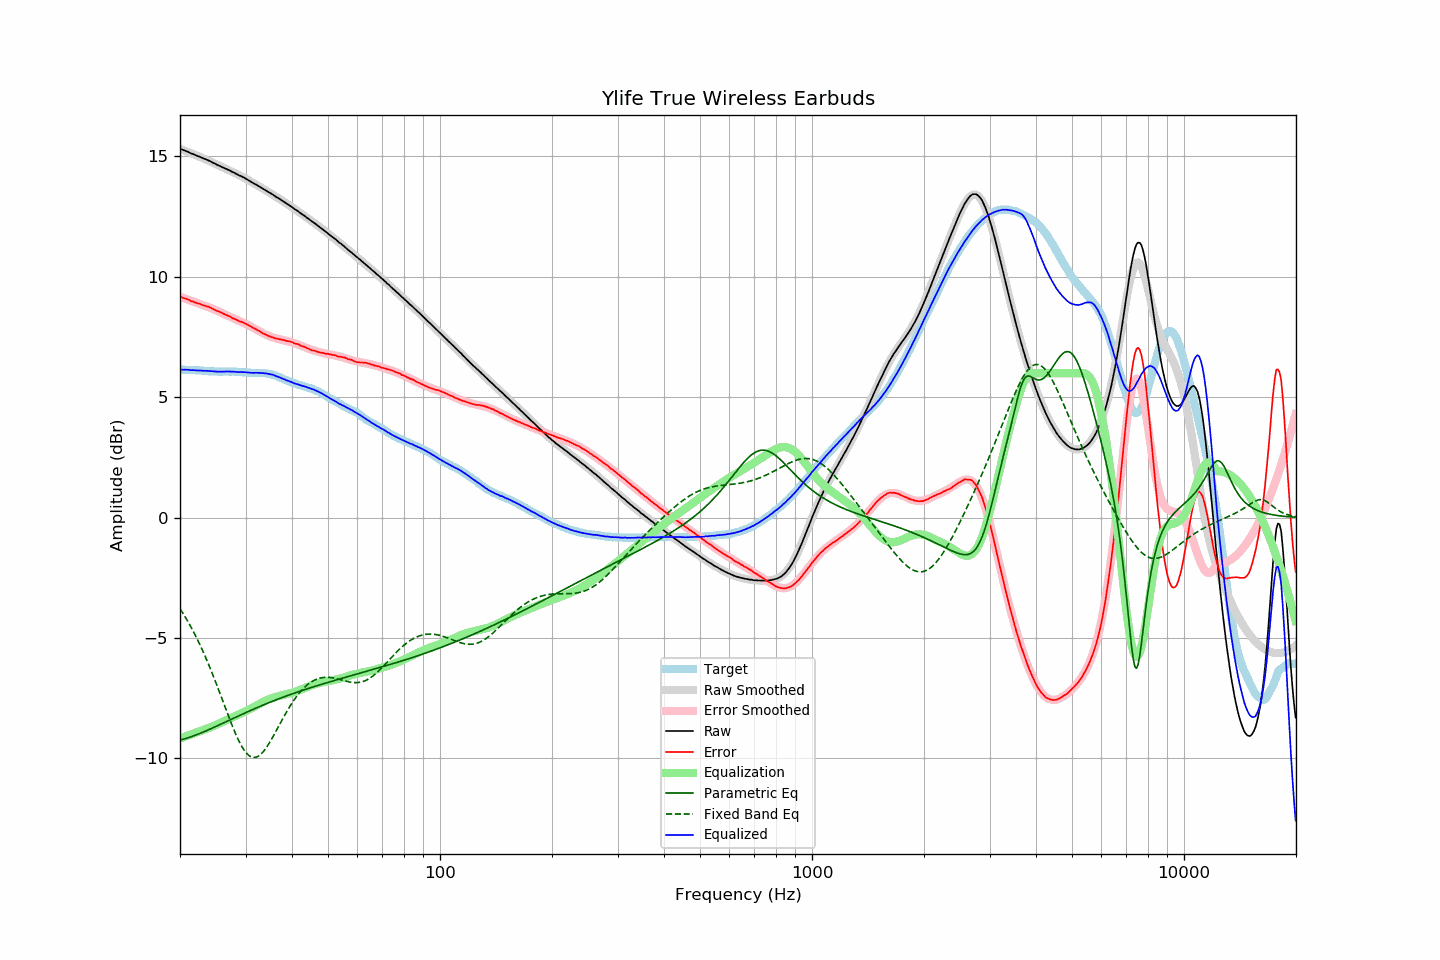

Data behind this chart, as committed beside it:
frequency, raw, error, smoothed, error_smoothed, equalization, parametric_eq, fixed_band_eq, equalized_raw, equalized_smoothed, target
20.00, 15.32, 9.17, 15.32, 9.17, -9.17, -9.24, -3.79, 6.14, 6.15, 6.14
20.20, 15.30, 9.15, 15.29, 9.15, -9.15, -9.23, -3.89, 6.15, 6.14, 6.14
20.40, 15.27, 9.12, 15.27, 9.12, -9.12, -9.21, -3.99, 6.14, 6.14, 6.14
20.61, 15.25, 9.10, 15.24, 9.10, -9.10, -9.19, -4.10, 6.15, 6.14, 6.14
20.81, 15.22, 9.08, 15.21, 9.08, -9.08, -9.17, -4.21, 6.14, 6.14, 6.13
21.02, 15.20, 9.06, 15.19, 9.05, -9.05, -9.15, -4.33, 6.14, 6.13, 6.13
21.23, 15.16, 9.02, 15.16, 9.03, -9.03, -9.13, -4.45, 6.13, 6.13, 6.13
21.44, 15.12, 8.98, 15.13, 9.00, -9.00, -9.10, -4.57, 6.12, 6.13, 6.14
21.66, 15.11, 8.98, 15.11, 8.98, -8.98, -9.08, -4.69, 6.13, 6.13, 6.13
21.87, 15.07, 8.95, 15.08, 8.95, -8.95, -9.05, -4.82, 6.12, 6.12, 6.13
22.09, 15.04, 8.93, 15.05, 8.93, -8.93, -9.03, -4.95, 6.11, 6.12, 6.12
22.31, 15.01, 8.90, 15.02, 8.91, -8.91, -9.00, -5.09, 6.11, 6.12, 6.12
22.54, 15.00, 8.89, 14.99, 8.88, -8.88, -8.98, -5.22, 6.11, 6.11, 6.11
22.76, 14.96, 8.86, 14.97, 8.86, -8.86, -8.95, -5.37, 6.11, 6.11, 6.11
22.99, 14.94, 8.83, 14.94, 8.83, -8.83, -8.92, -5.51, 6.10, 6.10, 6.11
23.22, 14.91, 8.81, 14.91, 8.81, -8.81, -8.89, -5.66, 6.10, 6.10, 6.10
23.45, 14.89, 8.79, 14.88, 8.79, -8.79, -8.86, -5.81, 6.10, 6.09, 6.10
23.69, 14.86, 8.77, 14.85, 8.76, -8.76, -8.84, -5.97, 6.09, 6.09, 6.09
23.92, 14.82, 8.75, 14.82, 8.74, -8.74, -8.81, -6.13, 6.09, 6.08, 6.07
24.16, 14.79, 8.72, 14.79, 8.71, -8.71, -8.78, -6.29, 6.09, 6.08, 6.07
24.40, 14.75, 8.68, 14.76, 8.68, -8.68, -8.75, -6.46, 6.07, 6.07, 6.07
24.65, 14.73, 8.65, 14.73, 8.65, -8.65, -8.72, -6.63, 6.07, 6.07, 6.07
24.89, 14.69, 8.62, 14.69, 8.63, -8.63, -8.69, -6.80, 6.07, 6.07, 6.07
25.14, 14.65, 8.58, 14.66, 8.60, -8.60, -8.66, -6.97, 6.06, 6.07, 6.07
25.39, 14.62, 8.56, 14.63, 8.57, -8.57, -8.62, -7.15, 6.06, 6.07, 6.06
25.65, 14.60, 8.54, 14.60, 8.53, -8.53, -8.59, -7.33, 6.06, 6.07, 6.06
25.91, 14.57, 8.51, 14.57, 8.50, -8.50, -8.56, -7.50, 6.06, 6.06, 6.06
26.16, 14.53, 8.47, 14.54, 8.47, -8.47, -8.53, -7.68, 6.06, 6.06, 6.07
26.43, 14.51, 8.44, 14.50, 8.44, -8.44, -8.50, -7.86, 6.07, 6.07, 6.07
26.69, 14.48, 8.41, 14.47, 8.41, -8.41, -8.47, -8.04, 6.07, 6.07, 6.07
26.96, 14.45, 8.38, 14.44, 8.38, -8.38, -8.44, -8.22, 6.07, 6.06, 6.06
27.23, 14.42, 8.35, 14.41, 8.35, -8.35, -8.41, -8.39, 6.07, 6.06, 6.06
27.50, 14.38, 8.31, 14.38, 8.32, -8.32, -8.37, -8.56, 6.06, 6.06, 6.06
27.77, 14.34, 8.27, 14.35, 8.29, -8.29, -8.34, -8.73, 6.06, 6.06, 6.07
28.05, 14.31, 8.25, 14.31, 8.26, -8.26, -8.31, -8.89, 6.06, 6.06, 6.06
28.33, 14.27, 8.22, 14.28, 8.23, -8.23, -8.28, -9.04, 6.05, 6.06, 6.06
28.62, 14.25, 8.20, 14.25, 8.20, -8.20, -8.25, -9.19, 6.05, 6.05, 6.05
28.90, 14.21, 8.15, 14.21, 8.17, -8.17, -8.22, -9.33, 6.04, 6.05, 6.06
29.19, 14.19, 8.14, 14.18, 8.14, -8.14, -8.19, -9.45, 6.05, 6.04, 6.04
29.48, 14.14, 8.11, 14.14, 8.10, -8.10, -8.16, -9.57, 6.04, 6.04, 6.03
29.78, 14.12, 8.08, 14.11, 8.07, -8.07, -8.13, -9.67, 6.04, 6.03, 6.03
30.08, 14.08, 8.05, 14.07, 8.04, -8.04, -8.10, -9.76, 6.03, 6.03, 6.03
30.38, 14.04, 8.02, 14.03, 8.01, -8.01, -8.07, -9.83, 6.03, 6.03, 6.02
30.68, 14.00, 7.98, 14.00, 7.97, -7.97, -8.04, -9.89, 6.02, 6.02, 6.02
30.99, 13.96, 7.94, 13.96, 7.94, -7.94, -8.01, -9.93, 6.02, 6.02, 6.01
31.30, 13.92, 7.90, 13.92, 7.90, -7.90, -7.98, -9.95, 6.01, 6.02, 6.01
31.61, 13.88, 7.86, 13.88, 7.87, -7.87, -7.95, -9.96, 6.01, 6.02, 6.01
31.93, 13.85, 7.84, 13.84, 7.83, -7.83, -7.92, -9.96, 6.02, 6.02, 6.01
32.24, 13.80, 7.79, 13.80, 7.79, -7.79, -7.89, -9.93, 6.01, 6.01, 6.02
32.57, 13.77, 7.76, 13.76, 7.75, -7.75, -7.86, -9.90, 6.01, 6.01, 6.00
32.89, 13.72, 7.71, 13.72, 7.72, -7.72, -7.83, -9.85, 6.01, 6.01, 6.01
33.22, 13.69, 7.67, 13.68, 7.68, -7.68, -7.81, -9.78, 6.01, 6.00, 6.01
33.55, 13.64, 7.64, 13.65, 7.65, -7.65, -7.78, -9.71, 6.00, 6.00, 6.01
33.89, 13.61, 7.61, 13.61, 7.61, -7.61, -7.75, -9.62, 5.99, 5.99, 6.00
34.23, 13.57, 7.58, 13.57, 7.58, -7.58, -7.72, -9.52, 5.98, 5.98, 5.98
34.57, 13.53, 7.55, 13.53, 7.55, -7.55, -7.70, -9.42, 5.97, 5.97, 5.98
34.92, 13.49, 7.53, 13.48, 7.53, -7.53, -7.67, -9.31, 5.96, 5.96, 5.96
35.27, 13.45, 7.49, 13.44, 7.50, -7.50, -7.64, -9.20, 5.94, 5.94, 5.95
35.62, 13.41, 7.48, 13.40, 7.48, -7.48, -7.62, -9.08, 5.93, 5.92, 5.92
35.97, 13.35, 7.45, 13.36, 7.46, -7.46, -7.59, -8.96, 5.90, 5.90, 5.91
... 635 more rows
